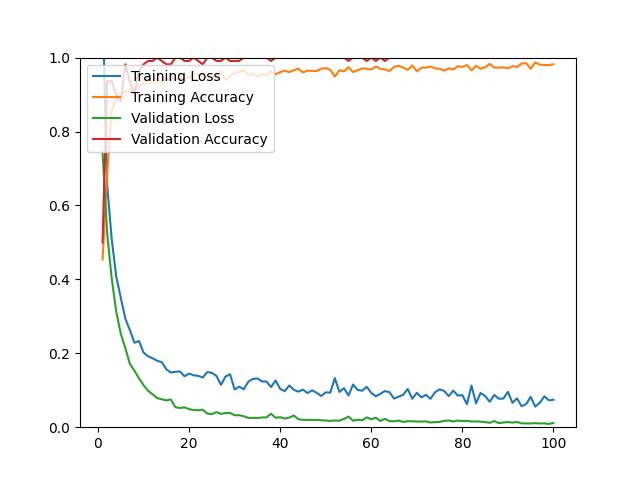

Source data for this figure (header and first rows):
epoch, loss, acc, val_loss, val_acc
1, 1.155, 0.4537, 0.7449, 0.5000
2, 0.6563, 0.6851, 0.5260, 0.9364
3, 0.5102, 0.8571, 0.4035, 0.9364
4, 0.4082, 0.8883, 0.3131, 0.9000
5, 0.3505, 0.8984, 0.2534, 0.8818
6, 0.2937, 0.9085, 0.2139, 0.9818
7, 0.2627, 0.9064, 0.1714, 0.9364
8, 0.2286, 0.9185, 0.1529, 0.9000
9, 0.2332, 0.9195, 0.1322, 0.9636
10, 0.2019, 0.9296, 0.1138, 0.9818
11, 0.1918, 0.9296, 0.0984, 0.9909
12, 0.1864, 0.9356, 0.0888, 0.9909
13, 0.1797, 0.9396, 0.0789, 1
14, 0.1759, 0.9336, 0.0755, 0.9909
15, 0.1568, 0.9416, 0.0726, 0.9818
16, 0.1479, 0.9427, 0.0750, 0.9818
17, 0.1499, 0.9416, 0.0540, 1
18, 0.1509, 0.9416, 0.0520, 1
19, 0.1378, 0.9477, 0.0537, 0.9909
20, 0.1451, 0.9457, 0.0489, 0.9909
21, 0.1405, 0.9547, 0.0464, 1
22, 0.1389, 0.9527, 0.0458, 0.9909
23, 0.1345, 0.9527, 0.0474, 0.9818
24, 0.1493, 0.9457, 0.0367, 1
25, 0.1469, 0.9437, 0.0353, 1
26, 0.1388, 0.9517, 0.0408, 0.9909
27, 0.1148, 0.9618, 0.0360, 0.9909
28, 0.1371, 0.9406, 0.0382, 1
29, 0.1433, 0.9487, 0.0387, 0.9909
30, 0.1020, 0.9598, 0.0323, 0.9909
31, 0.1097, 0.9608, 0.0325, 0.9909
32, 0.1026, 0.9658, 0.0296, 1
33, 0.1230, 0.9537, 0.0252, 1
34, 0.1307, 0.9567, 0.0254, 1
35, 0.1320, 0.9477, 0.0248, 1
36, 0.1237, 0.9557, 0.0264, 1
37, 0.1236, 0.9527, 0.0264, 1
38, 0.1086, 0.9628, 0.0364, 0.9909
39, 0.1264, 0.9547, 0.0255, 1
40, 0.1036, 0.9608, 0.0271, 1
41, 0.0977, 0.9648, 0.0233, 1
42, 0.1129, 0.9608, 0.0260, 1
43, 0.1010, 0.9658, 0.0316, 1
44, 0.0963, 0.9698, 0.0215, 1
45, 0.1015, 0.9598, 0.0200, 1
46, 0.0924, 0.9648, 0.0199, 1
47, 0.0999, 0.9638, 0.0194, 1
48, 0.0932, 0.9638, 0.0200, 1
49, 0.0844, 0.9698, 0.0187, 1
50, 0.0943, 0.9718, 0.0181, 1
51, 0.0935, 0.9668, 0.0171, 1
52, 0.1328, 0.9487, 0.0181, 1
53, 0.0954, 0.9658, 0.0176, 1
54, 0.1057, 0.9628, 0.0225, 1
55, 0.0857, 0.9738, 0.0286, 0.9909
56, 0.1155, 0.9608, 0.0176, 1
57, 0.1011, 0.9658, 0.0204, 1
58, 0.0986, 0.9708, 0.0187, 1
59, 0.1094, 0.9698, 0.0264, 0.9909
60, 0.0928, 0.9678, 0.0214, 1
... 40 more rows
